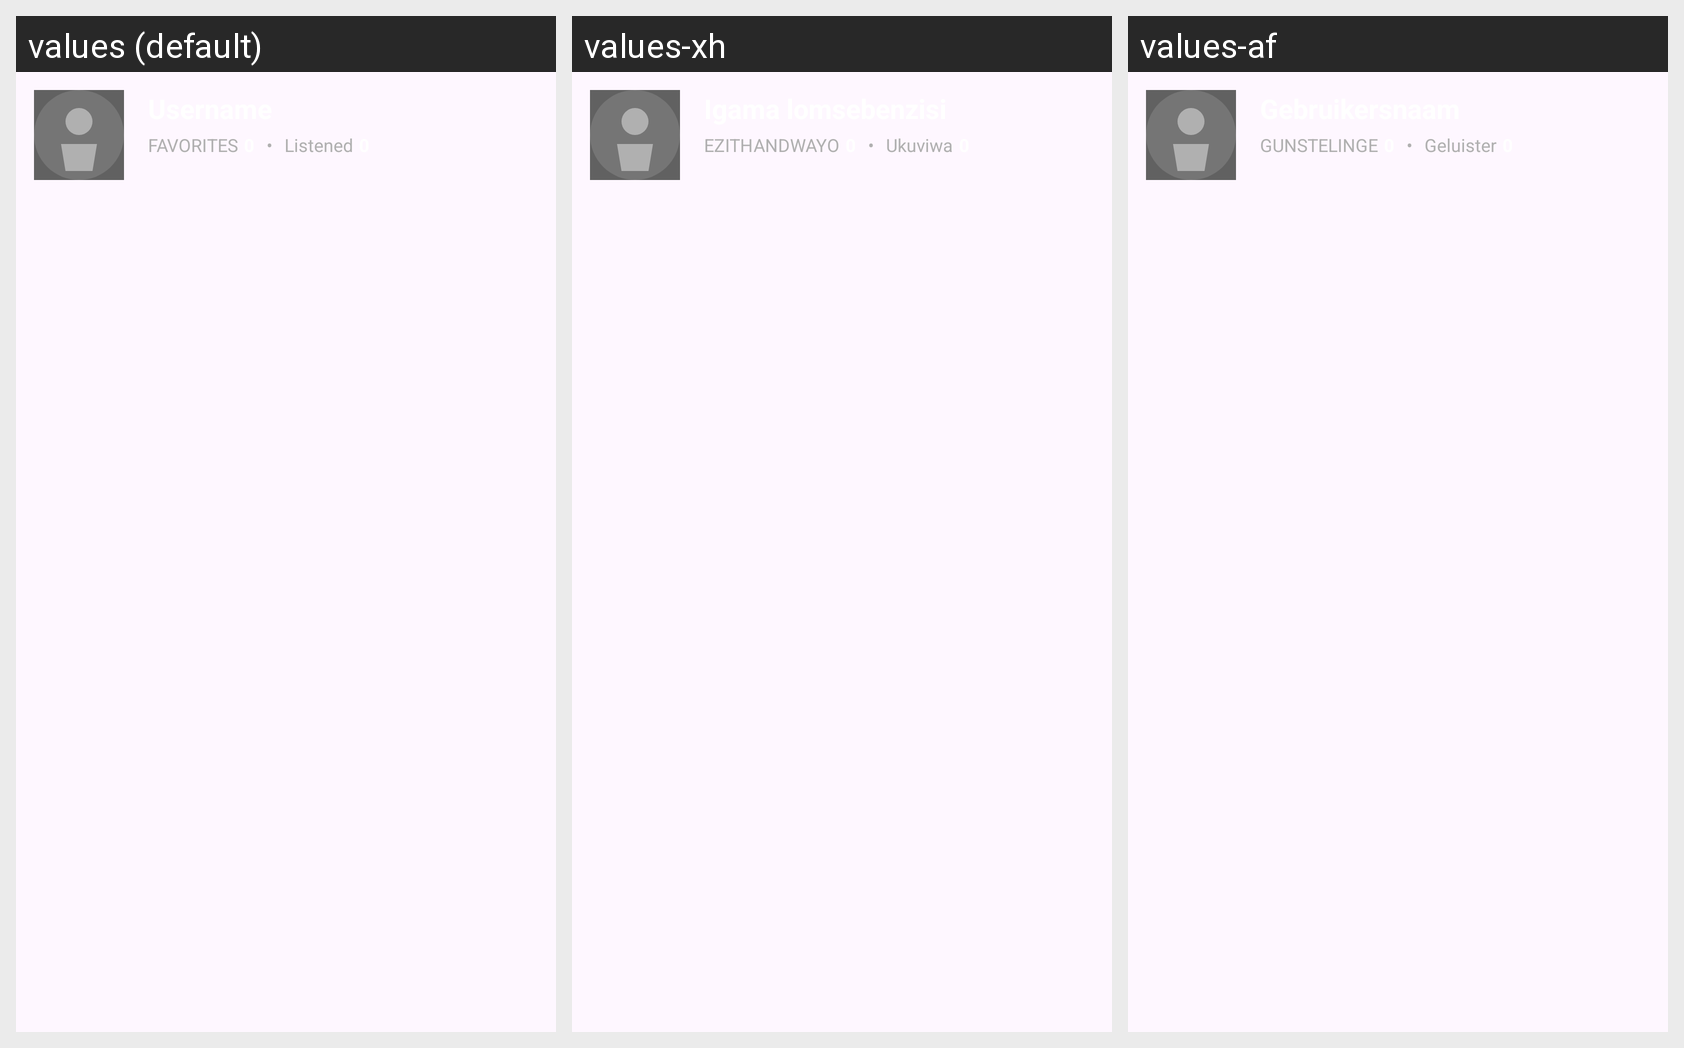

Locale-by-locale string values for the Android screen shown in this grid:
Android screen res/layout/layout_user_card.xml rendered under 3 locales, left to right: values (default), values-xh, values-af. Device: Nexus 5 (rendered at 1080×1920; each locale shown at half size, 540×960, under a caption strip naming it); theme Theme.MusicReviewApp.
Strings drawn on this screen, with the default value and each locale's value (text and hints the layout hard-codes, and strings that could not be matched under every locale, appear in the picture but are not listed):

favorites
  values: FAVORITES
  values-xh: EZITHANDWAYO
  values-af: GUNSTELINGE

listened
  values: Listened
  values-xh: Ukuviwa
  values-af: Geluister
